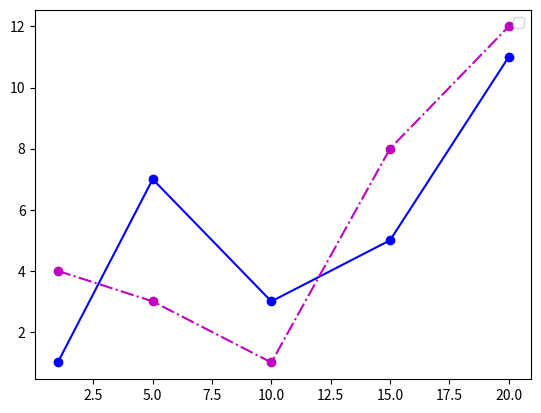

This figure's Python source:
import matplotlib.pyplot as plt
import numpy as np

# графики по урокам из книги

# 1
# plt.plot([1, 2, 3, 4, 5], [1, 2, 3, 4, 5])
# plt.show()

# 2
# x = np.linspace(0, 10, 50)
# y1 = x
#
# y2 = [i**2 for i in x]
#
# plt.title('Зависимости: у1 = хб у2 = х^2')
# plt.xlabel('x')
# plt.ylabel('y1, y2')
# plt.grid()
# plt.plot(x, y1, x, y2)
#
# plt.show()

# 3
# fruits = ['apple', 'peach', 'orange', 'banana', 'melon']
# counts = [34, 25, 43, 31, 17]
# plt.bar(fruits, counts)
# plt.title('Fruits!')
# plt.xlabel('Fruit')
# plt.ylabel('Count')
#
# plt.show()

# 4
# x = [1, 5, 10, 15, 20]
# y = [1, 7, 3, 5, 11]
# plt.plot(x, y, label='steel price')
# plt.title('Chart price', fontsize=15)
# plt.xlabel('Day', fontsize=12, color='blue')
# plt.ylabel('Price', fontsize=12, color='blue')
# plt.legend()
# plt.grid(True)
# plt.text(15, 4, 'grow up!')
#
# plt.show()

# 5
# x = [1, 5, 10, 15, 20]
# y = [1, 7, 3, 5, 11]
#
# fig,  axs = plt.subplots(2, 2, figsize=(12, 7))
# axs[0, 0].plot(x, y, '-')
# axs[0, 1].plot(x, y, '--')
# axs[1, 0].plot(x, y, '-.')
# axs[1, 1].plot(x, y, ':')
#
# plt.show()

# 6
x = [1, 5, 10, 15, 20]
y1 = [1, 7, 3, 5, 11]
y2 = [4, 3, 1, 8, 12]

line1 = plt.plot(x, y1, 'o-b')
line2 = plt.plot(x, y2, 'o-.m')
plt.legend((line2, line1), ['L2', 'L1'])

plt.show()
